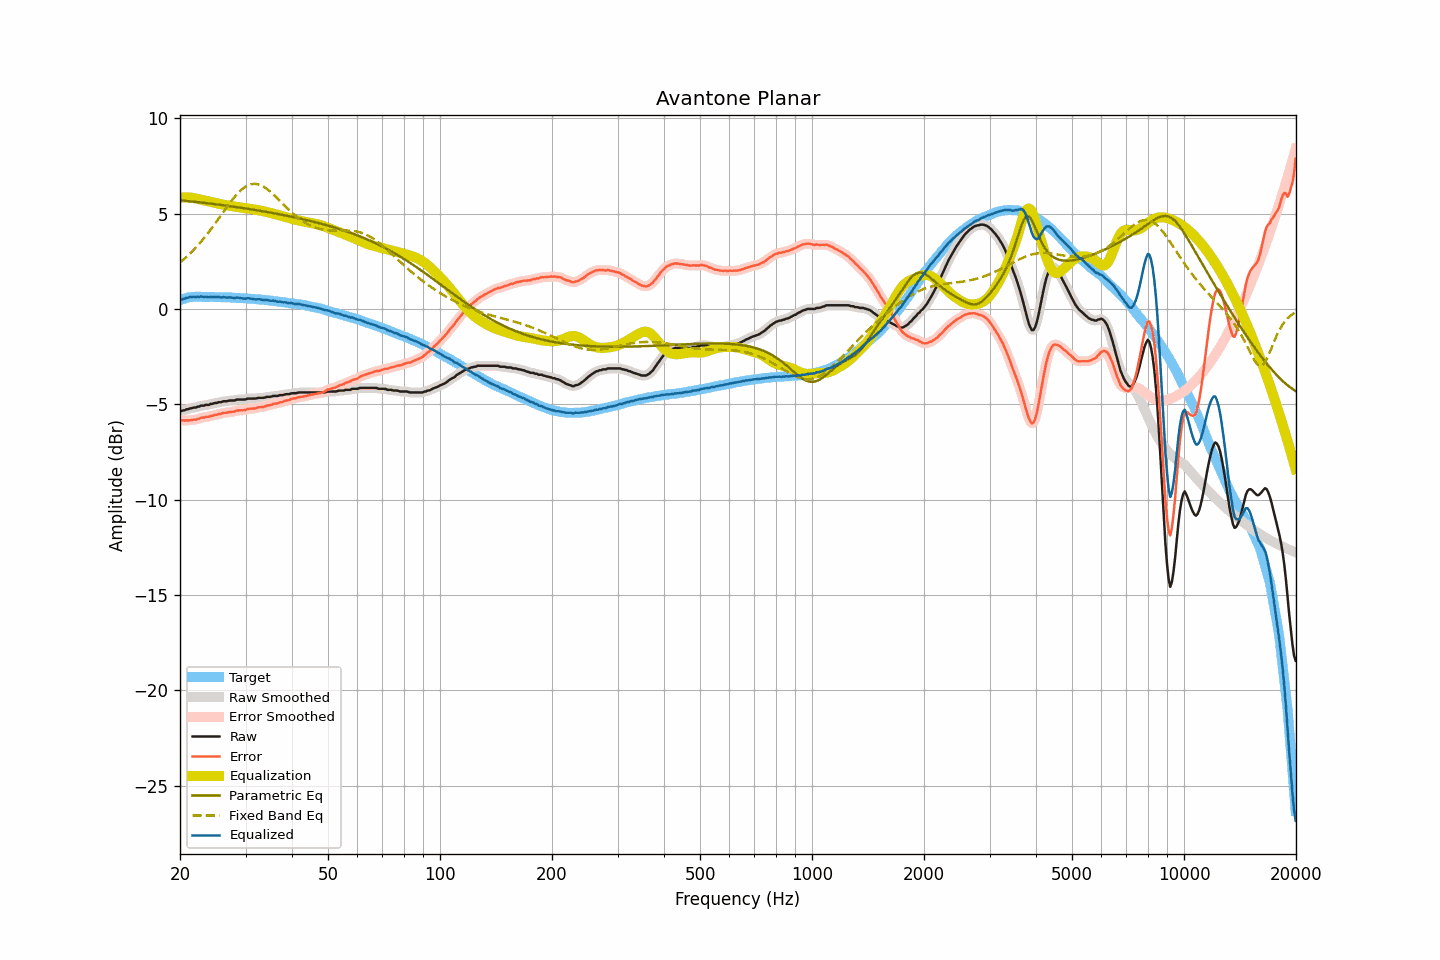

The data file committed next to this chart (first rows):
frequency, raw, smoothed, error, error_smoothed, equalization, parametric_eq, fixed_band_eq, equalized_raw, equalized_smoothed, target
20.00, -5.36, -5.36, -5.82, -5.83, 5.83, 5.69, 2.43, 0.47, 0.47, 0.46
20.20, -5.35, -5.34, -5.84, -5.84, 5.84, 5.69, 2.50, 0.49, 0.49, 0.49
20.40, -5.32, -5.32, -5.84, -5.85, 5.84, 5.68, 2.57, 0.52, 0.52, 0.52
20.61, -5.31, -5.30, -5.85, -5.85, 5.85, 5.67, 2.65, 0.54, 0.55, 0.54
20.81, -5.26, -5.27, -5.83, -5.85, 5.85, 5.66, 2.72, 0.59, 0.57, 0.57
21.02, -5.26, -5.25, -5.86, -5.85, 5.84, 5.65, 2.80, 0.58, 0.59, 0.60
21.23, -5.22, -5.22, -5.83, -5.84, 5.84, 5.64, 2.88, 0.62, 0.61, 0.61
21.44, -5.21, -5.20, -5.83, -5.83, 5.83, 5.63, 2.97, 0.62, 0.63, 0.62
21.66, -5.18, -5.19, -5.81, -5.82, 5.82, 5.63, 3.05, 0.64, 0.63, 0.63
21.87, -5.17, -5.17, -5.80, -5.80, 5.80, 5.62, 3.14, 0.63, 0.63, 0.63
22.09, -5.17, -5.16, -5.81, -5.79, 5.78, 5.61, 3.23, 0.61, 0.63, 0.64
22.31, -5.12, -5.13, -5.76, -5.77, 5.77, 5.60, 3.32, 0.65, 0.63, 0.64
22.54, -5.12, -5.11, -5.76, -5.74, 5.75, 5.59, 3.42, 0.63, 0.64, 0.64
22.76, -5.07, -5.09, -5.71, -5.72, 5.73, 5.58, 3.52, 0.66, 0.64, 0.64
22.99, -5.07, -5.07, -5.70, -5.70, 5.71, 5.57, 3.61, 0.64, 0.64, 0.63
23.22, -5.07, -5.05, -5.70, -5.68, 5.69, 5.56, 3.72, 0.62, 0.64, 0.63
23.45, -5.03, -5.05, -5.65, -5.67, 5.67, 5.55, 3.82, 0.64, 0.62, 0.62
23.69, -5.03, -5.03, -5.65, -5.65, 5.65, 5.54, 3.93, 0.62, 0.62, 0.62
23.92, -5.03, -5.01, -5.65, -5.64, 5.63, 5.53, 4.04, 0.60, 0.62, 0.62
24.16, -4.98, -5.00, -5.61, -5.63, 5.62, 5.52, 4.15, 0.64, 0.62, 0.63
24.40, -4.98, -4.97, -5.61, -5.60, 5.60, 5.51, 4.26, 0.62, 0.63, 0.63
24.65, -4.95, -4.95, -5.57, -5.58, 5.58, 5.50, 4.38, 0.63, 0.63, 0.62
24.89, -4.93, -4.94, -5.55, -5.56, 5.56, 5.49, 4.49, 0.63, 0.62, 0.62
25.14, -4.93, -4.92, -5.55, -5.53, 5.54, 5.48, 4.61, 0.61, 0.62, 0.62
25.39, -4.89, -4.90, -5.51, -5.52, 5.52, 5.47, 4.73, 0.63, 0.61, 0.62
25.65, -4.89, -4.89, -5.51, -5.50, 5.50, 5.46, 4.85, 0.61, 0.61, 0.62
25.91, -4.88, -4.87, -5.49, -5.48, 5.48, 5.45, 4.97, 0.60, 0.61, 0.61
26.16, -4.84, -4.86, -5.44, -5.46, 5.46, 5.43, 5.09, 0.62, 0.61, 0.60
26.43, -4.84, -4.84, -5.44, -5.44, 5.45, 5.42, 5.20, 0.61, 0.61, 0.60
26.69, -4.84, -4.83, -5.44, -5.43, 5.44, 5.41, 5.32, 0.60, 0.61, 0.60
26.96, -4.82, -4.82, -5.42, -5.42, 5.42, 5.40, 5.44, 0.60, 0.60, 0.60
27.23, -4.80, -4.81, -5.40, -5.41, 5.41, 5.39, 5.55, 0.61, 0.60, 0.60
27.50, -4.80, -4.80, -5.40, -5.40, 5.39, 5.38, 5.66, 0.59, 0.59, 0.60
27.77, -4.80, -4.80, -5.39, -5.39, 5.38, 5.36, 5.77, 0.58, 0.58, 0.59
28.05, -4.80, -4.79, -5.39, -5.37, 5.36, 5.35, 5.87, 0.56, 0.58, 0.59
28.33, -4.76, -4.77, -5.33, -5.35, 5.35, 5.34, 5.97, 0.59, 0.58, 0.57
28.62, -4.75, -4.76, -5.32, -5.33, 5.34, 5.33, 6.06, 0.59, 0.59, 0.57
28.90, -4.75, -4.75, -5.32, -5.31, 5.33, 5.32, 6.15, 0.58, 0.58, 0.57
29.19, -4.75, -4.75, -5.31, -5.32, 5.31, 5.30, 6.23, 0.56, 0.56, 0.56
29.48, -4.75, -4.75, -5.32, -5.32, 5.30, 5.29, 6.30, 0.55, 0.55, 0.57
29.78, -4.75, -4.74, -5.31, -5.30, 5.29, 5.28, 6.37, 0.54, 0.54, 0.56
30.08, -4.74, -4.73, -5.29, -5.28, 5.28, 5.26, 6.42, 0.54, 0.55, 0.55
30.38, -4.70, -4.71, -5.24, -5.26, 5.27, 5.25, 6.47, 0.57, 0.55, 0.54
30.68, -4.70, -4.70, -5.24, -5.24, 5.25, 5.24, 6.50, 0.55, 0.55, 0.54
30.99, -4.70, -4.70, -5.23, -5.23, 5.24, 5.22, 6.53, 0.54, 0.54, 0.53
31.30, -4.70, -4.70, -5.23, -5.23, 5.22, 5.21, 6.55, 0.52, 0.52, 0.53
31.61, -4.70, -4.70, -5.22, -5.22, 5.21, 5.20, 6.56, 0.51, 0.51, 0.52
31.93, -4.70, -4.69, -5.21, -5.20, 5.20, 5.18, 6.55, 0.50, 0.50, 0.51
32.24, -4.68, -4.68, -5.18, -5.18, 5.18, 5.17, 6.54, 0.50, 0.50, 0.50
32.57, -4.66, -4.67, -5.16, -5.16, 5.17, 5.16, 6.52, 0.51, 0.50, 0.50
32.89, -4.66, -4.66, -5.15, -5.15, 5.16, 5.14, 6.49, 0.50, 0.50, 0.49
33.22, -4.66, -4.66, -5.14, -5.14, 5.14, 5.13, 6.45, 0.48, 0.48, 0.48
33.55, -4.66, -4.65, -5.14, -5.13, 5.12, 5.11, 6.41, 0.46, 0.47, 0.48
33.89, -4.64, -4.64, -5.11, -5.10, 5.10, 5.10, 6.35, 0.46, 0.46, 0.47
34.23, -4.61, -4.62, -5.07, -5.08, 5.08, 5.08, 6.30, 0.47, 0.46, 0.46
34.57, -4.61, -4.61, -5.06, -5.06, 5.06, 5.07, 6.23, 0.45, 0.45, 0.45
34.92, -4.61, -4.60, -5.05, -5.04, 5.04, 5.05, 6.16, 0.43, 0.44, 0.44
35.27, -4.59, -4.59, -5.02, -5.01, 5.02, 5.04, 6.08, 0.43, 0.43, 0.43
35.62, -4.56, -4.57, -4.98, -4.99, 5.00, 5.02, 6.01, 0.44, 0.42, 0.42
35.97, -4.56, -4.56, -4.97, -4.97, 4.97, 5.01, 5.93, 0.41, 0.41, 0.41
... 635 more rows
